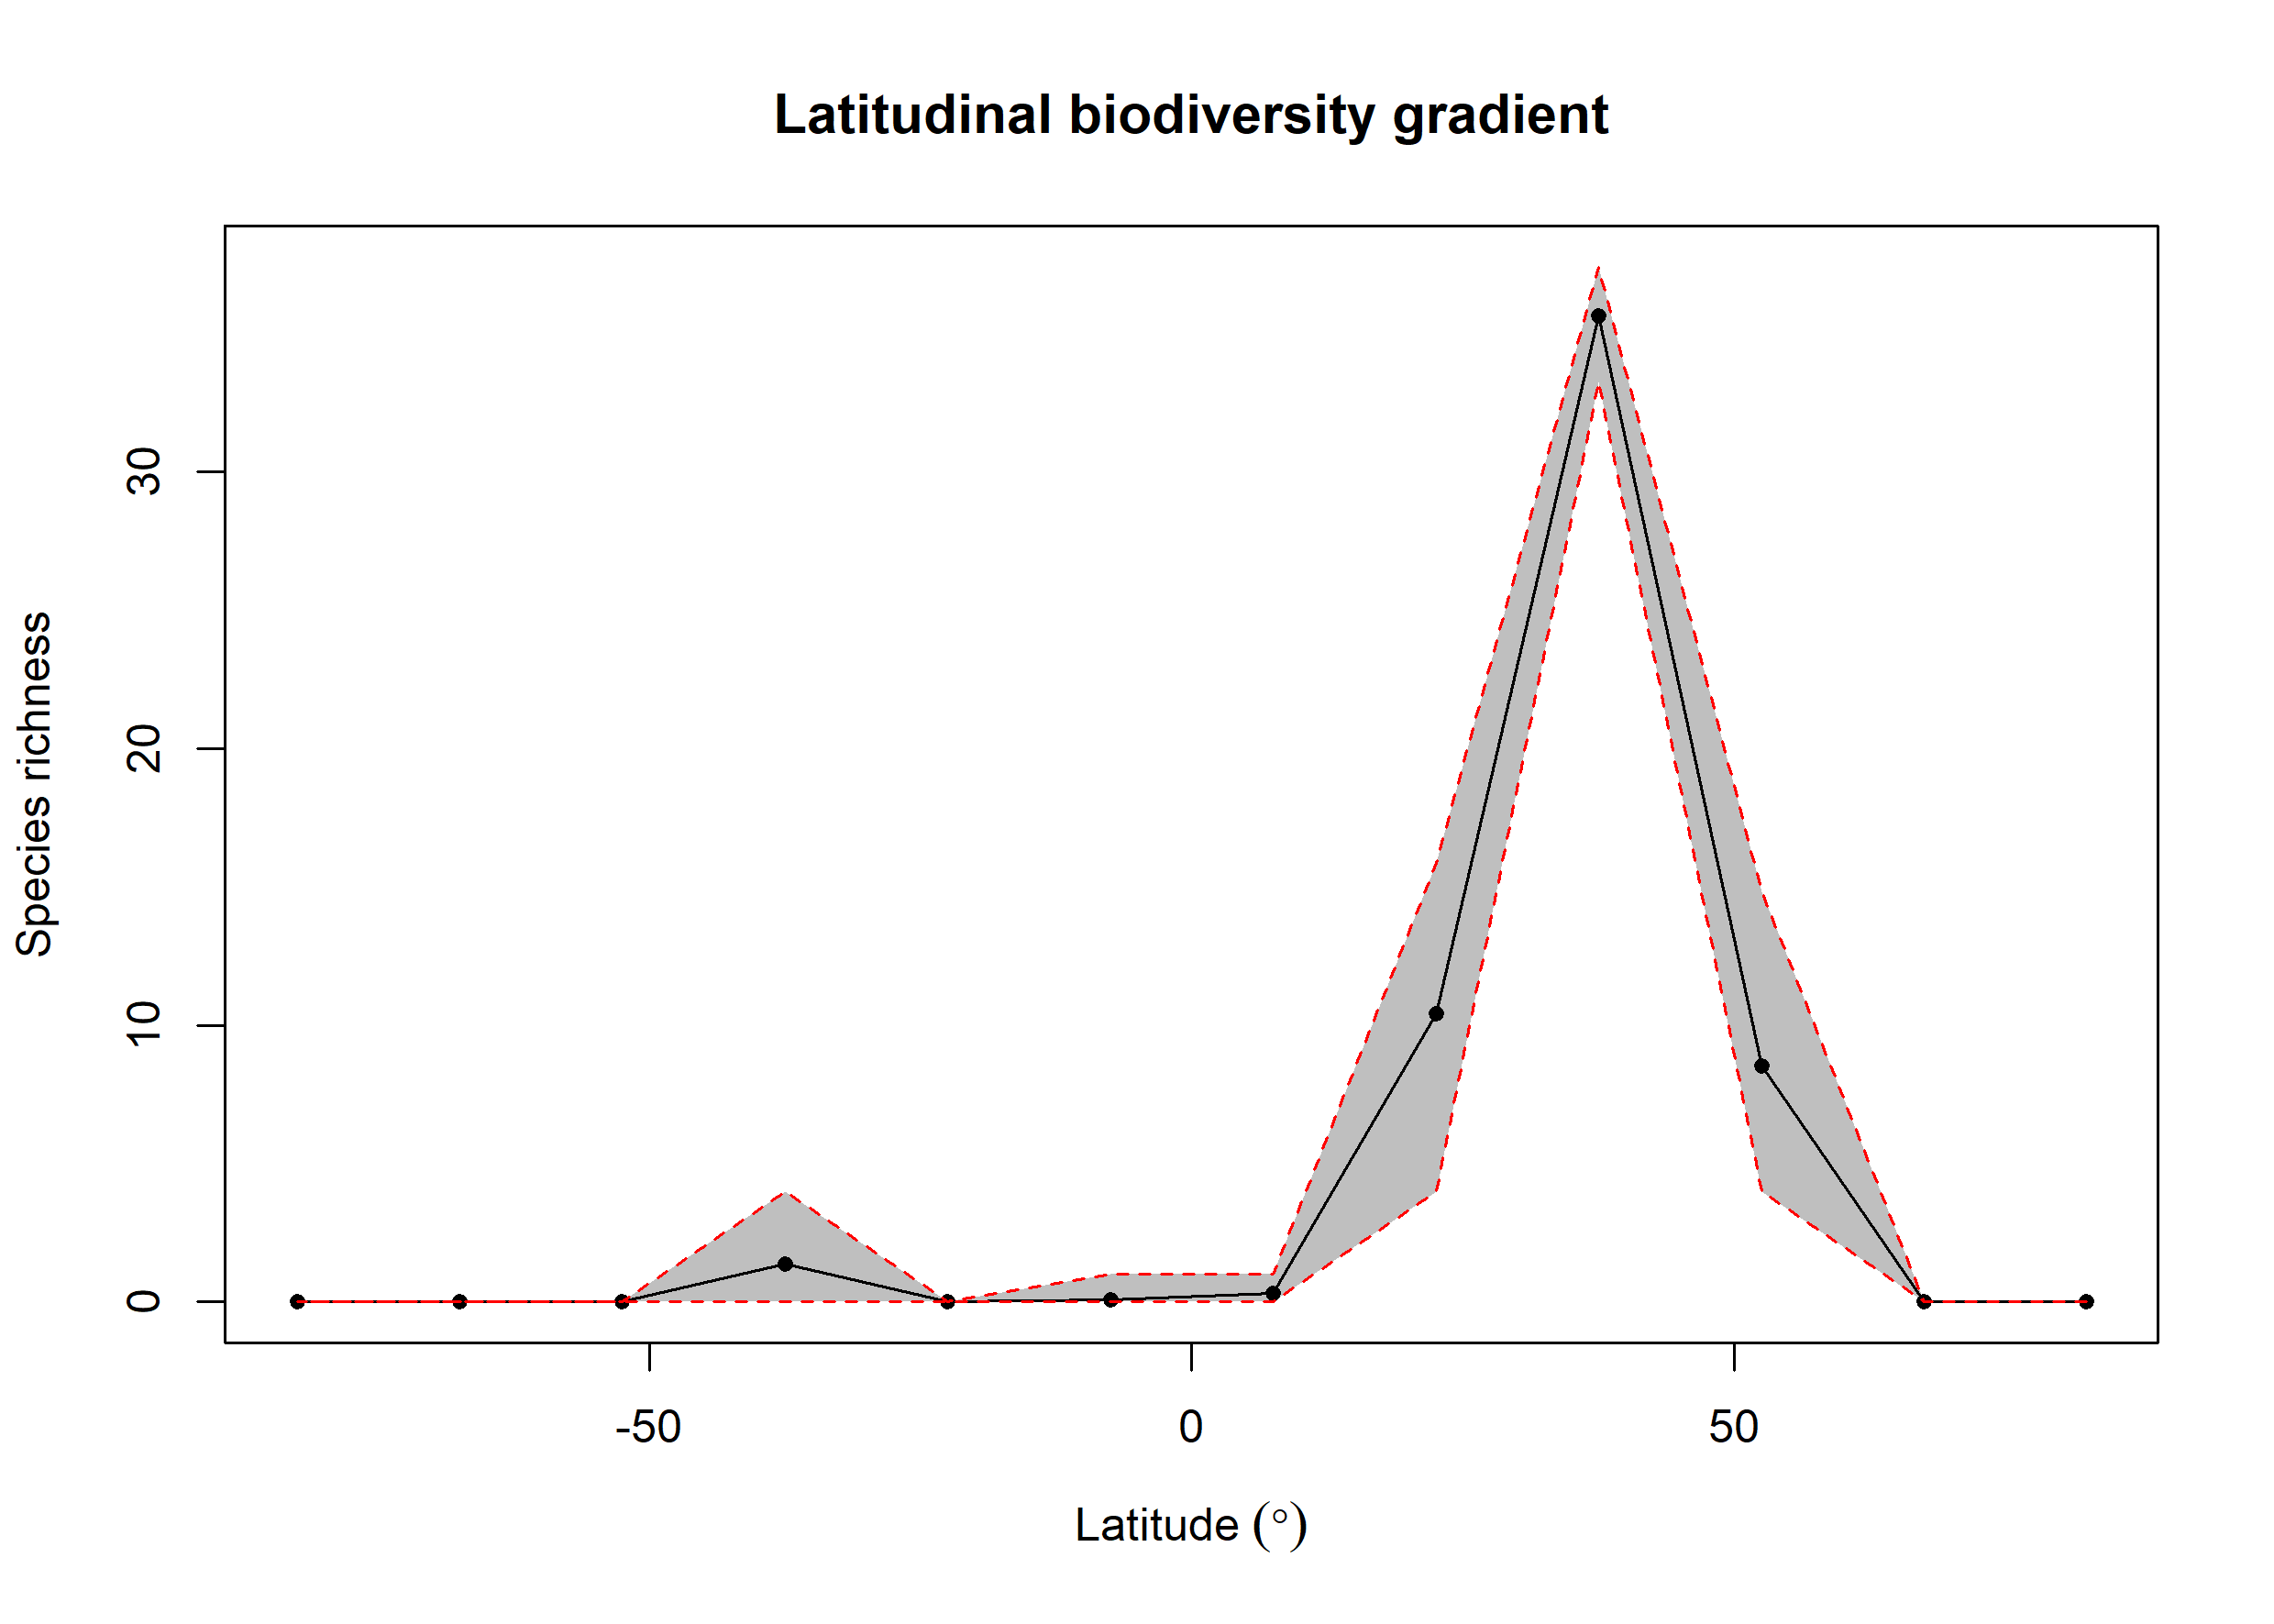

The file beside this chart, header and first rows:
bin, max, min, mid, hemisphere, mean_richness, CI.Lower, CI.Upper
1, 90, 75, 82.5, N, NA, NA, NA
2, 75, 60, 67.5, N, NA, NA, NA
3, 60, 45, 52.5, N, 8.546, 4, 14.83
4, 45, 30, 37.5, N, 35.65, 33.25, 37.42
5, 30, 15, 22.5, N, 10.43, 4, 15.85
6, 15, 0, 7.5, N, 0.31, 0, 1
7, 0, -15, -7.5, S, 0.08, 0, 1
8, -15, -30, -22.5, S, NA, NA, NA
9, -30, -45, -37.5, S, 1.36, 0, 4
10, -45, -60, -52.5, S, NA, NA, NA
11, -60, -75, -67.5, S, NA, NA, NA
12, -75, -90, -82.5, S, NA, NA, NA
